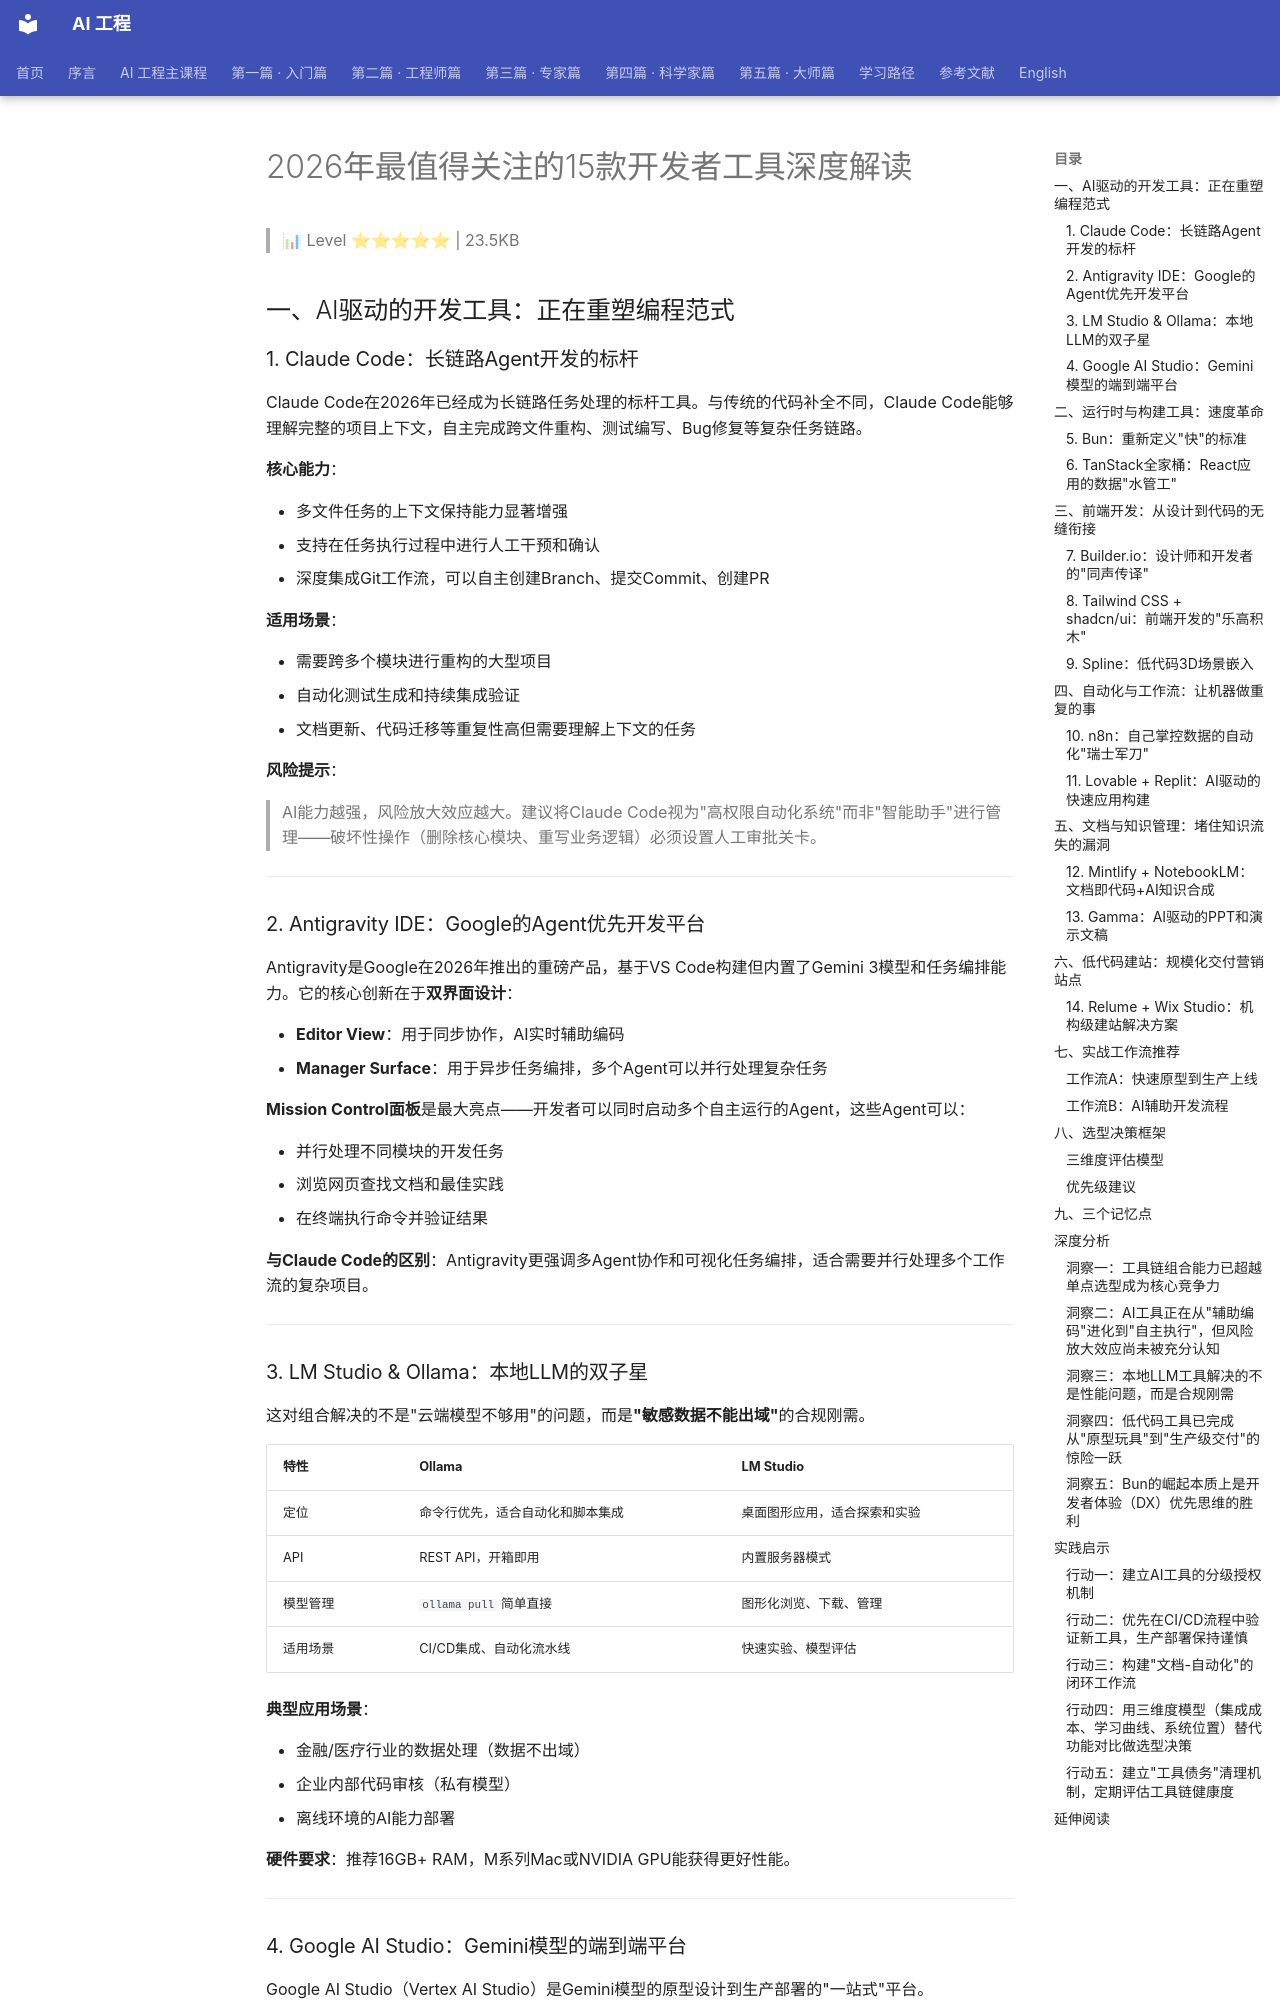

repository: QianJinGuo/wiki-book · page: ch01/456-2026-15.html · generator: mkdocs

# 2026年最值得关注的15款开发者工具深度解读

> 📊 Level ⭐⭐⭐⭐⭐ | 23.5KB

## 一、AI驱动的开发工具：正在重塑编程范式

### 1. Claude Code：长链路Agent开发的标杆

Claude Code在2026年已经成为长链路任务处理的标杆工具。与传统的代码补全不同，Claude Code能够理解完整的项目上下文，自主完成跨文件重构、测试编写、Bug修复等复杂任务链路。

**核心能力**：

- 多文件任务的上下文保持能力显著增强
- 支持在任务执行过程中进行人工干预和确认
- 深度集成Git工作流，可以自主创建Branch、提交Commit、创建PR

**适用场景**：

- 需要跨多个模块进行重构的大型项目
- 自动化测试生成和持续集成验证
- 文档更新、代码迁移等重复性高但需要理解上下文的任务

**风险提示**：
> AI能力越强，风险放大效应越大。建议将Claude Code视为"高权限自动化系统"而非"智能助手"进行管理——破坏性操作（删除核心模块、重写业务逻辑）必须设置人工审批关卡。

---

### 2. Antigravity IDE：Google的Agent优先开发平台

Antigravity是Google在2026年推出的重磅产品，基于VS Code构建但内置了Gemini 3模型和任务编排能力。它的核心创新在于**双界面设计**：

- **Editor View**：用于同步协作，AI实时辅助编码
- **Manager Surface**：用于异步任务编排，多个Agent可以并行处理复杂任务

**Mission Control面板**是最大亮点——开发者可以同时启动多个自主运行的Agent，这些Agent可以：

- 并行处理不同模块的开发任务
- 浏览网页查找文档和最佳实践
- 在终端执行命令并验证结果

**与Claude Code的区别**：Antigravity更强调多Agent协作和可视化任务编排，适合需要并行处理多个工作流的复杂项目。

---

### 3. LM Studio & Ollama：本地LLM的双子星

这对组合解决的不是"云端模型不够用"的问题，而是**"敏感数据不能出域"**的合规刚需。

| 特性 | Ollama | LM Studio |
|------|--------|-----------|
| 定位 | 命令行优先，适合自动化和脚本集成 | 桌面图形应用，适合探索和实验 |
| API | REST API，开箱即用 | 内置服务器模式 |
| 模型管理 | `ollama pull` 简单直接 | 图形化浏览、下载、管理 |
| 适用场景 | CI/CD集成、自动化流水线 | 快速实验、模型评估 |

**典型应用场景**：

- 金融/医疗行业的数据处理（数据不出域）
- 企业内部代码审核（私有模型）
- 离线环境的AI能力部署

**硬件要求**：推荐16GB+ RAM，M系列Mac或NVIDIA GPU能获得更好性能。

---

### 4. Google AI Studio：Gemini模型的端到端平台

Google AI Studio（Vertex AI Studio）是Gemini模型的原型设计到生产部署的"一站式"平台。

**核心价值**：

- 从提示词编写、效果测试、参数调优到部署上线，全链路覆盖
- 支持多模态工作流（文本、图像、代码的混合输入）
- 与Google Cloud其他服务（BigQuery、Vertex AI）无缝集成

**推荐路径**：在Google AI Studio中做原型验证，然后将关键推理迁移到Vertex AI进行规模化部署和监控。

---
